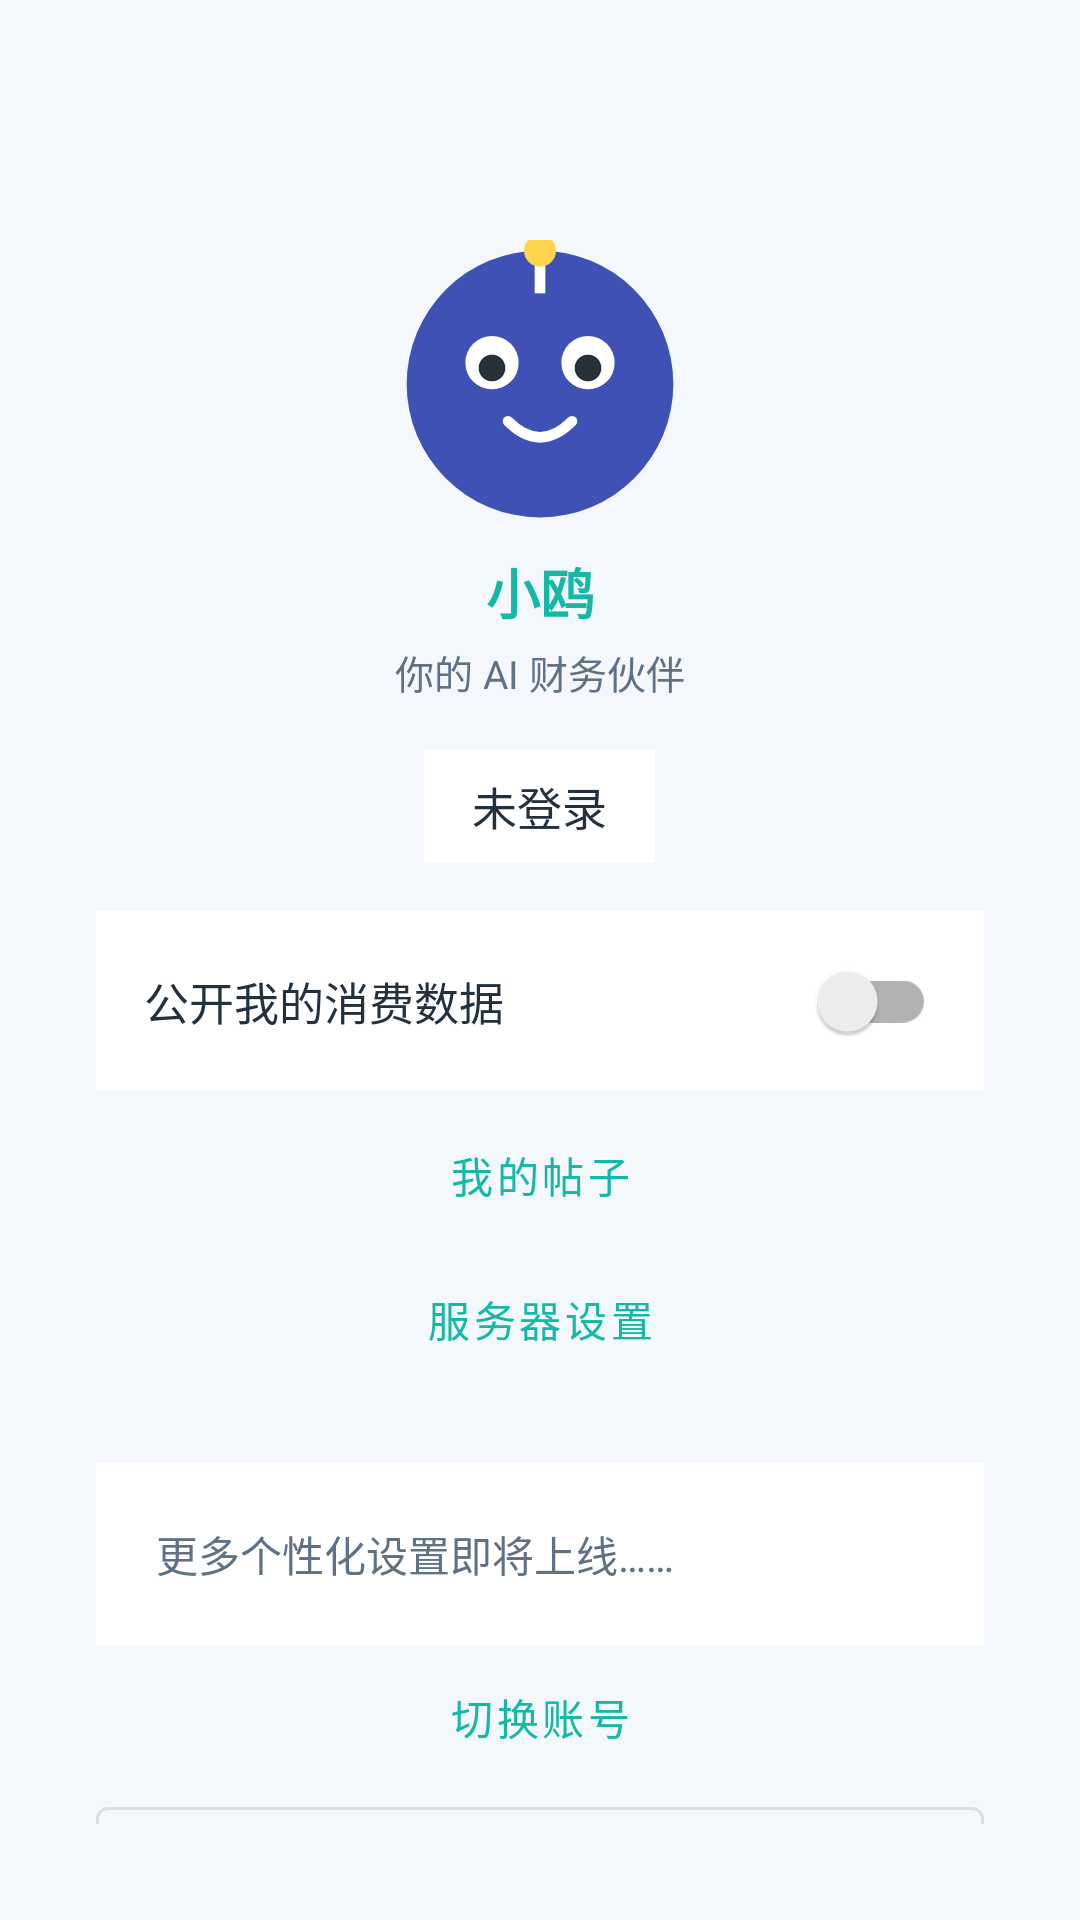

Write the Android layout XML for this screen, with the resource values it uses.
<!-- AndroidManifest.xml: application theme Theme.SmartButler -->
<!-- res/layout/fragment_profile.xml -->
<?xml version="1.0" encoding="utf-8"?>
<LinearLayout xmlns:android="http://schemas.android.com/apk/res/android"
    android:layout_width="match_parent"
    android:layout_height="match_parent"
    android:background="@color/bg"
    android:gravity="center_horizontal"
    android:orientation="vertical"
    android:padding="32dp">

    <ImageView
        android:layout_width="96dp"
        android:layout_height="96dp"
        android:layout_marginTop="48dp"
        android:contentDescription="@string/mascot_name"
        android:src="@drawable/ic_mascot" />

    <TextView
        android:id="@+id/tv_mascot_name"
        android:layout_width="wrap_content"
        android:layout_height="wrap_content"
        android:layout_marginTop="8dp"
        android:text="@string/mascot_name"
        android:textColor="@color/primary"
        android:textSize="18sp"
        android:textStyle="bold" />

    <TextView
        android:layout_width="wrap_content"
        android:layout_height="wrap_content"
        android:layout_marginTop="4dp"
        android:text="@string/mascot_slogan"
        android:textColor="@color/text_secondary"
        android:textSize="13sp" />

    <TextView
        android:id="@+id/tv_username"
        android:layout_width="wrap_content"
        android:layout_height="wrap_content"
        android:layout_marginTop="16dp"
        android:background="@color/card_bg"
        android:paddingHorizontal="16dp"
        android:paddingVertical="8dp"
        android:text="未登录"
        android:textColor="@color/text_primary"
        android:textSize="15sp" />

    <LinearLayout
        android:id="@+id/ll_data_public"
        android:layout_width="match_parent"
        android:layout_height="wrap_content"
        android:layout_marginTop="16dp"
        android:background="@color/card_bg"
        android:gravity="center_vertical"
        android:orientation="horizontal"
        android:paddingHorizontal="16dp"
        android:paddingVertical="6dp">

        <TextView
            android:layout_width="0dp"
            android:layout_height="wrap_content"
            android:layout_weight="1"
            android:text="公开我的消费数据"
            android:textColor="@color/text_primary"
            android:textSize="15sp" />

        <androidx.appcompat.widget.SwitchCompat
            android:id="@+id/sw_data_public"
            android:layout_width="wrap_content"
            android:layout_height="wrap_content" />
    </LinearLayout>

    <com.google.android.material.button.MaterialButton
        android:id="@+id/btn_my_posts"
        style="@style/Widget.MaterialComponents.Button.TextButton"
        android:layout_width="match_parent"
        android:layout_height="wrap_content"
        android:layout_marginTop="4dp"
        android:text="我的帖子" />

    <com.google.android.material.button.MaterialButton
        android:id="@+id/btn_server_settings"
        style="@style/Widget.MaterialComponents.Button.TextButton"
        android:layout_width="match_parent"
        android:layout_height="wrap_content"
        android:text="服务器设置" />

    <TextView
        android:layout_width="match_parent"
        android:layout_height="wrap_content"
        android:layout_marginTop="24dp"
        android:background="@color/card_bg"
        android:padding="20dp"
        android:text="@string/profile_placeholder"
        android:textColor="@color/text_secondary"
        android:textSize="14sp" />

    <View
        android:layout_width="match_parent"
        android:layout_height="0dp"
        android:layout_weight="1" />

    <com.google.android.material.button.MaterialButton
        android:id="@+id/btn_switch_account"
        style="@style/Widget.MaterialComponents.Button.TextButton"
        android:layout_width="match_parent"
        android:layout_height="wrap_content"
        android:text="切换账号" />

    <com.google.android.material.button.MaterialButton
        android:id="@+id/btn_logout"
        style="@style/Widget.MaterialComponents.Button.OutlinedButton"
        android:layout_width="match_parent"
        android:layout_height="wrap_content"
        android:layout_marginBottom="8dp"
        android:text="退出登录" />
</LinearLayout>
<!-- resources referenced by this layout -->
<resources>
  <color name="bg">#F4F7FB</color>
  <color name="card_bg">#FFFFFF</color>
  <color name="primary">#14B8A6</color>
  <color name="text_primary">#22303F</color>
  <color name="text_secondary">#5F7185</color>
  <!-- drawable ic_mascot (drawable) -->
  <?xml version="1.0" encoding="utf-8"?>
  <vector xmlns:android="http://schemas.android.com/apk/res/android"
      android:width="108dp"
      android:height="108dp"
      android:viewportWidth="108"
      android:viewportHeight="108">
  
      
      <path
          android:fillColor="#3F51B5"
          android:pathData="M54,54m-50,0a50,50 0,1 1,100 0a50,50 0,1 1,-100 0" />
  
      
      <path
          android:strokeColor="#FFFFFF"
          android:strokeWidth="4"
          android:pathData="M54,8 L54,20" />
      <path
          android:fillColor="#FFD54F"
          android:pathData="M54,4m-6,0a6,6 0,1 1,12 0a6,6 0,1 1,-12 0" />
  
      
      <path
          android:fillColor="#FFFFFF"
          android:pathData="M36,46m-10,0a10,10 0,1 1,20 0a10,10 0,1 1,-20 0" />
      <path
          android:fillColor="#FFFFFF"
          android:pathData="M72,46m-10,0a10,10 0,1 1,20 0a10,10 0,1 1,-20 0" />
  
      
      <path
          android:fillColor="#263238"
          android:pathData="M36,48m-5,0a5,5 0,1 1,10 0a5,5 0,1 1,-10 0" />
      <path
          android:fillColor="#263238"
          android:pathData="M72,48m-5,0a5,5 0,1 1,10 0a5,5 0,1 1,-10 0" />
  
      
      <path
          android:strokeColor="#FFFFFF"
          android:strokeWidth="4"
          android:strokeLineCap="round"
          android:pathData="M42,68 Q54,80 66,68" />
  </vector>
  <string name="mascot_name">小鸥</string>
  <string name="mascot_slogan">你的 AI 财务伙伴</string>
  <string name="profile_placeholder">更多个性化设置即将上线……</string>
  <style name="Theme.SmartButler" parent="Theme.MaterialComponents.Light.NoActionBar">
          
          <item name="colorPrimary">@color/primary</item>
          <item name="colorPrimaryVariant">@color/primary_dark</item>
          <item name="colorOnPrimary">@color/white</item>
          <item name="colorSecondary">@color/accent</item>
          <item name="colorSecondaryVariant">@color/accent</item>
          <item name="colorOnSecondary">@color/white</item>
          <item name="colorSurface">@color/surface</item>
          <item name="colorOnSurface">@color/text_primary</item>
          <item name="colorOnSurfaceVariant">@color/text_secondary</item>
          <item name="colorOutline">@color/divider</item>
          <item name="colorError">@color/expense</item>
          <item name="colorOnError">@color/white</item>
  
          
          <item name="android:textColor">@color/text_primary</item>
          <item name="android:textColorPrimary">@color/text_primary</item>
          <item name="android:textColorSecondary">@color/text_secondary</item>
          <item name="android:textColorHint">@color/text_hint</item>
          <item name="android:editTextColor">@color/text_primary</item>
  
          
          <item name="android:windowBackground">@color/background</item>
          <item name="android:statusBarColor">@color/brand_gradient_start</item>
          <item name="android:navigationBarColor">@color/white</item>
  
          
          <item name="bottomNavigationStyle">@style/Widget.App.BottomNavigationView</item>
  
          
          <item name="colorControlActivated">@color/primary</item>
          <item name="colorAccent">@color/primary</item>
      </style>
  <color name="primary_dark">#0E9488</color>
  <color name="white">#FFFFFF</color>
  <color name="accent">#FF9F43</color>
  <color name="surface">#FFFFFF</color>
  <color name="divider">#E9EEF4</color>
  <color name="expense">#EF4444</color>
  <color name="text_hint">#97A5B4</color>
  <color name="background">#F4F7FB</color>
  <color name="brand_gradient_start">#2DD4BF</color>
  <style name="Widget.App.BottomNavigationView" parent="Widget.MaterialComponents.BottomNavigationView">
          <item name="itemIconTint">@color/bottom_nav_item</item>
          <item name="itemTextColor">@color/bottom_nav_item</item>
      </style>
</resources>
